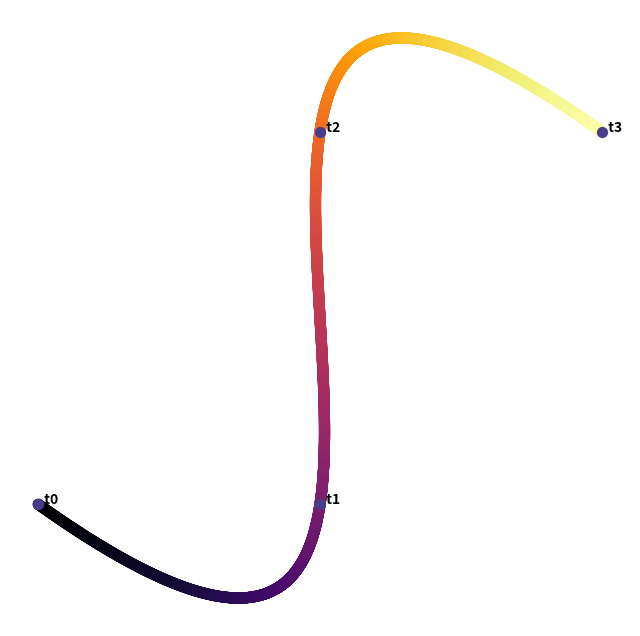

Write the Python code that produced this figure.
# [redacted]

import matplotlib.pyplot as plt

fig = plt.gcf()
fig.set_size_inches(8, 8)
ax = fig.add_subplot(111)  # projection="3d", proj_type="ortho")

t = [0, 1, 2, 3]
x = [-1, 0, 0, +1]
y = [0, 0, +1, +1]

for i in range(len(t)):
    ax.text(x[i], y[i], "  t" + str(i), weight="bold")
ax.scatter(x, y, s=50, c="darkslateblue", zorder=10)

interp_x = []
interp_y = []

for i in range(t[0] * 1000, t[-1] * 1000):
    t = i / 1000
    interp_x.append(((t ** 3) / 3) + ((3 * (t ** 2)) / -2) + ((13 * t) / 6) - 1)
    interp_y.append(((t ** 3) / -3) + ((3 * (t ** 2)) / 2) + ((7 * t) / -6))

plt.scatter(interp_x, interp_y, s=50, c=range(len(interp_x)), cmap="inferno")

plt.axis("off")
plt.show()
